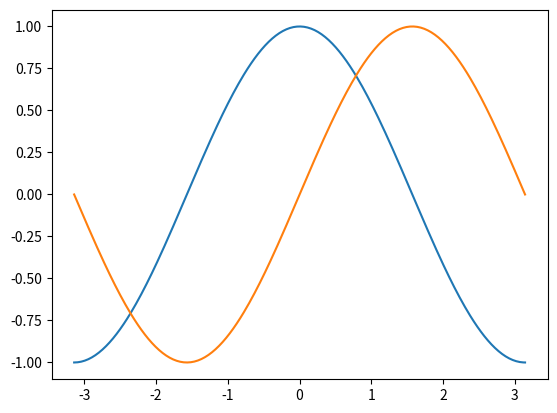
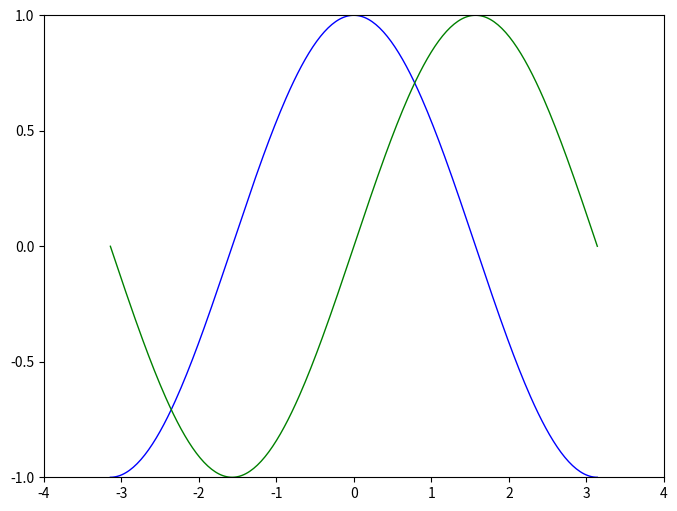

Here is the Python script that generated these plots, in order:
# coding: utf-8

import numpy as np
import matplotlib.pyplot as plt


def sin_main():
    X = np.linspace(-np.pi, np.pi, 256, endpoint=True)
    C, S = np.cos(X), np.sin(X)
    plt.plot(X, C)
    plt.plot(X, S)

    plt.figure(figsize=(8, 6), dpi=80)
    plt.subplot(1, 1, 1)
    X = np.linspace(-np.pi, np.pi, 256, endpoint=True)
    C, S = np.cos(X), np.sin(X)
    # 绘制余弦曲线，使用蓝色的、连续的、宽度为 1 （像素）的线条
    plt.plot(X, C, color="blue", linewidth=1.0, linestyle="-")

    # 绘制正弦曲线，使用绿色的、连续的、宽度为 1 （像素）的线条
    plt.plot(X, S, color="green", linewidth=1.0, linestyle="-")
    plt.xlim(-4.0, 4.0)

    # 设置横轴记号
    plt.xticks(np.linspace(-4, 4, 9, endpoint=True))

    # 设置纵轴的上下限
    plt.ylim(-1.0, 1.0)

    # 设置纵轴记号
    plt.yticks(np.linspace(-1, 1, 5, endpoint=True))

    # 以分辨率 72 来保存图片
    # savefig("exercice_2.png",dpi=72)

    plt.show()


sin_main()
